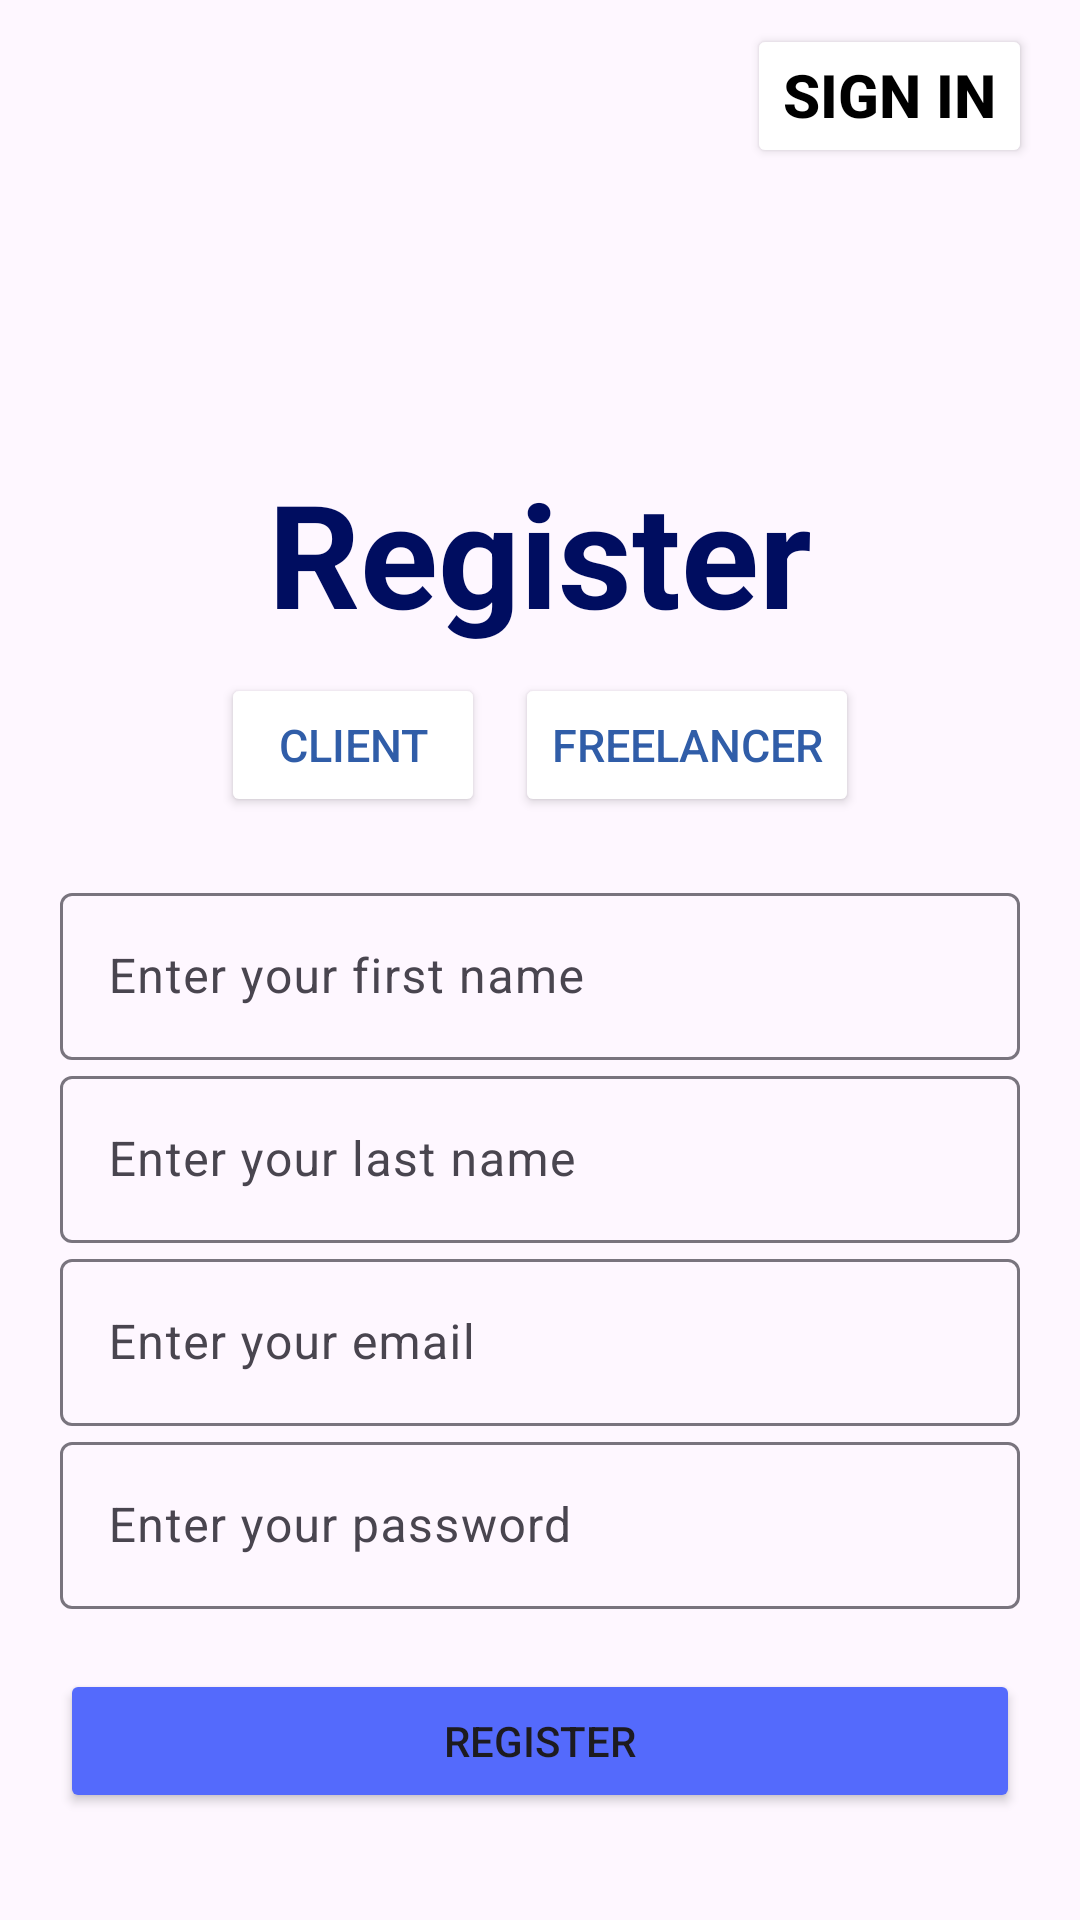

Here is an Android app screen rendered from its layout file. Give the layout XML and the strings, colors and styles it references.
<!-- AndroidManifest.xml: application theme Theme.FavoreApp -->
<!-- res/layout/activity_sign_up.xml -->
<?xml version="1.0" encoding="utf-8"?>
<LinearLayout xmlns:android="http://schemas.android.com/apk/res/android"
    xmlns:app="http://schemas.android.com/apk/res-auto"
    xmlns:tools="http://schemas.android.com/tools"
    android:layout_width="match_parent"
    android:layout_height="match_parent"
    android:orientation="vertical"
    tools:context=".views.SignUpActivity">


    <LinearLayout
        android:layout_width="match_parent"
        android:layout_height="wrap_content"
        android:orientation="horizontal"
        android:paddingHorizontal="16dp"
        android:paddingVertical="8dp">

        <ImageButton
            android:id="@+id/btnReturn"
            android:layout_width="48dp"
            android:layout_height="48dp"
            android:layout_marginEnd="8dp"
            android:background="@android:color/transparent"
            android:contentDescription="Back button"
            android:src="@drawable/baseline_arrow_back_24" />

        <Space
            android:layout_width="0dp"
            android:layout_height="0dp"
            android:layout_weight="1" /> 

        <Button
            android:layout_width="wrap_content"
            android:layout_height="wrap_content"
            android:text="Sign In"
            android:textSize="20dp"
            android:backgroundTint="@color/white"
            android:textColor="@color/black"
            android:textStyle="bold"
            android:gravity="end"
            android:id="@+id/btnSignIn"/>

    </LinearLayout>

    <LinearLayout
        android:layout_width="match_parent"
        android:layout_height="wrap_content"
        android:orientation="horizontal"
        android:paddingTop="80dp">

        <TextView
            android:id="@+id/signInName"
            android:layout_width="match_parent"
            android:layout_height="wrap_content"
            android:paddingHorizontal="16dp"
            android:paddingVertical="8dp"
            android:text="Register"
            android:gravity="center"
            android:textColor="@color/md_theme_light_onPrimaryContainer"
            android:textSize="48dp"
            android:textStyle="bold" />

    </LinearLayout>

    <LinearLayout
        android:id="@+id/toggleButtonGroup"
        android:layout_width="match_parent"
        android:layout_height="wrap_content"
        android:orientation="horizontal"
        android:gravity="center_horizontal"
        android:paddingHorizontal="20dp">

        <Button
            android:layout_width="wrap_content"
            android:layout_height="wrap_content"
            android:text="Client"
            android:textSize="15dp"
            android:layout_marginRight="10dp"
            android:backgroundTint="@color/white"
            android:textColor="@color/md_theme_light_secondary"
            android:textStyle=""
            app:strokeColor="@color/gray"
            app:strokeWidth="1dp"
            android:id="@+id/btnClient"/>

        <Button
            android:layout_width="wrap_content"
            android:layout_height="wrap_content"
            android:text="Freelancer"
            android:textSize="15dp"
            android:backgroundTint="@color/white"
            android:textColor="@color/md_theme_light_secondary"
            android:textStyle=""
            app:strokeColor="@color/gray"
            app:strokeWidth="1dp"
            android:id="@+id/btnFreelancer"/>


    </LinearLayout>

    <LinearLayout
        android:layout_width="match_parent"
        android:layout_height="wrap_content"
        android:orientation="vertical"
        android:paddingTop="20dp"
        android:paddingHorizontal="20dp">

        <com.google.android.material.textfield.TextInputLayout
            android:id="@+id/firstNameTextField"
            android:layout_width="match_parent"
            android:layout_height="wrap_content"
            android:hint="Enter your first name">

            <com.google.android.material.textfield.TextInputEditText
                android:layout_width="match_parent"
                android:layout_height="wrap_content"
                />

        </com.google.android.material.textfield.TextInputLayout>

        <com.google.android.material.textfield.TextInputLayout
            android:id="@+id/lastNameTextField"
            android:layout_width="match_parent"
            android:layout_height="wrap_content"
            android:hint="Enter your last name">

            <com.google.android.material.textfield.TextInputEditText
                android:layout_width="match_parent"
                android:layout_height="wrap_content"
                />

        </com.google.android.material.textfield.TextInputLayout>

        <com.google.android.material.textfield.TextInputLayout
            android:id="@+id/emailTextField"
            android:layout_width="match_parent"
            android:layout_height="wrap_content"
            android:hint="Enter your email">

            <com.google.android.material.textfield.TextInputEditText
                android:layout_width="match_parent"
                android:layout_height="wrap_content"
                />

        </com.google.android.material.textfield.TextInputLayout>

        <com.google.android.material.textfield.TextInputLayout
            android:id="@+id/passwordTextField"
            android:layout_width="match_parent"
            android:layout_height="wrap_content"
            android:hint="Enter your password">

            <com.google.android.material.textfield.TextInputEditText
                android:layout_width="match_parent"
                android:layout_height="wrap_content"
                android:inputType="textPassword"
                />

        </com.google.android.material.textfield.TextInputLayout>

        <Button
            android:layout_marginTop="20dp"
            android:paddingTop="10dp"
            android:layout_width="match_parent"
            android:layout_height="wrap_content"
            android:text="Register"
            android:backgroundTint="@color/seed"
            android:id="@+id/btnSignUp"/>

        <TextView
            android:layout_width="wrap_content"
            android:layout_height="wrap_content"
            android:textSize="15dp"
            android:gravity="center_horizontal"
            android:textColor="@color/md_theme_light_error"
            android:id="@+id/txtError"
            />

        <TextView
            android:id="@+id/txtTermsAndConditions"
            android:paddingTop="80dp"
            android:layout_width="match_parent"
            android:layout_height="wrap_content"
            android:textSize="15dp"
            android:gravity="center_horizontal"
            android:text="Privacy Policy"
            android:paddingHorizontal="16dp"/>
    </LinearLayout>
</LinearLayout>
<!-- resources referenced by this layout -->
<resources>
  <color name="black">#FF000000</color>
  <color name="gray">#C8C8C8</color>
  <color name="md_theme_light_error">#BA1A1A</color>
  <color name="md_theme_light_onPrimaryContainer">#000D60</color>
  <color name="md_theme_light_secondary">#305DA8</color>
  <color name="seed">#546AFC</color>
  <color name="white">#FFFFFFFF</color>
  <style name="Theme.FavoreApp" parent="Base.Theme.FavoreApp" />
  <style name="Base.Theme.FavoreApp" parent="Theme.Material3.DayNight.NoActionBar">
          
          
      </style>
</resources>
